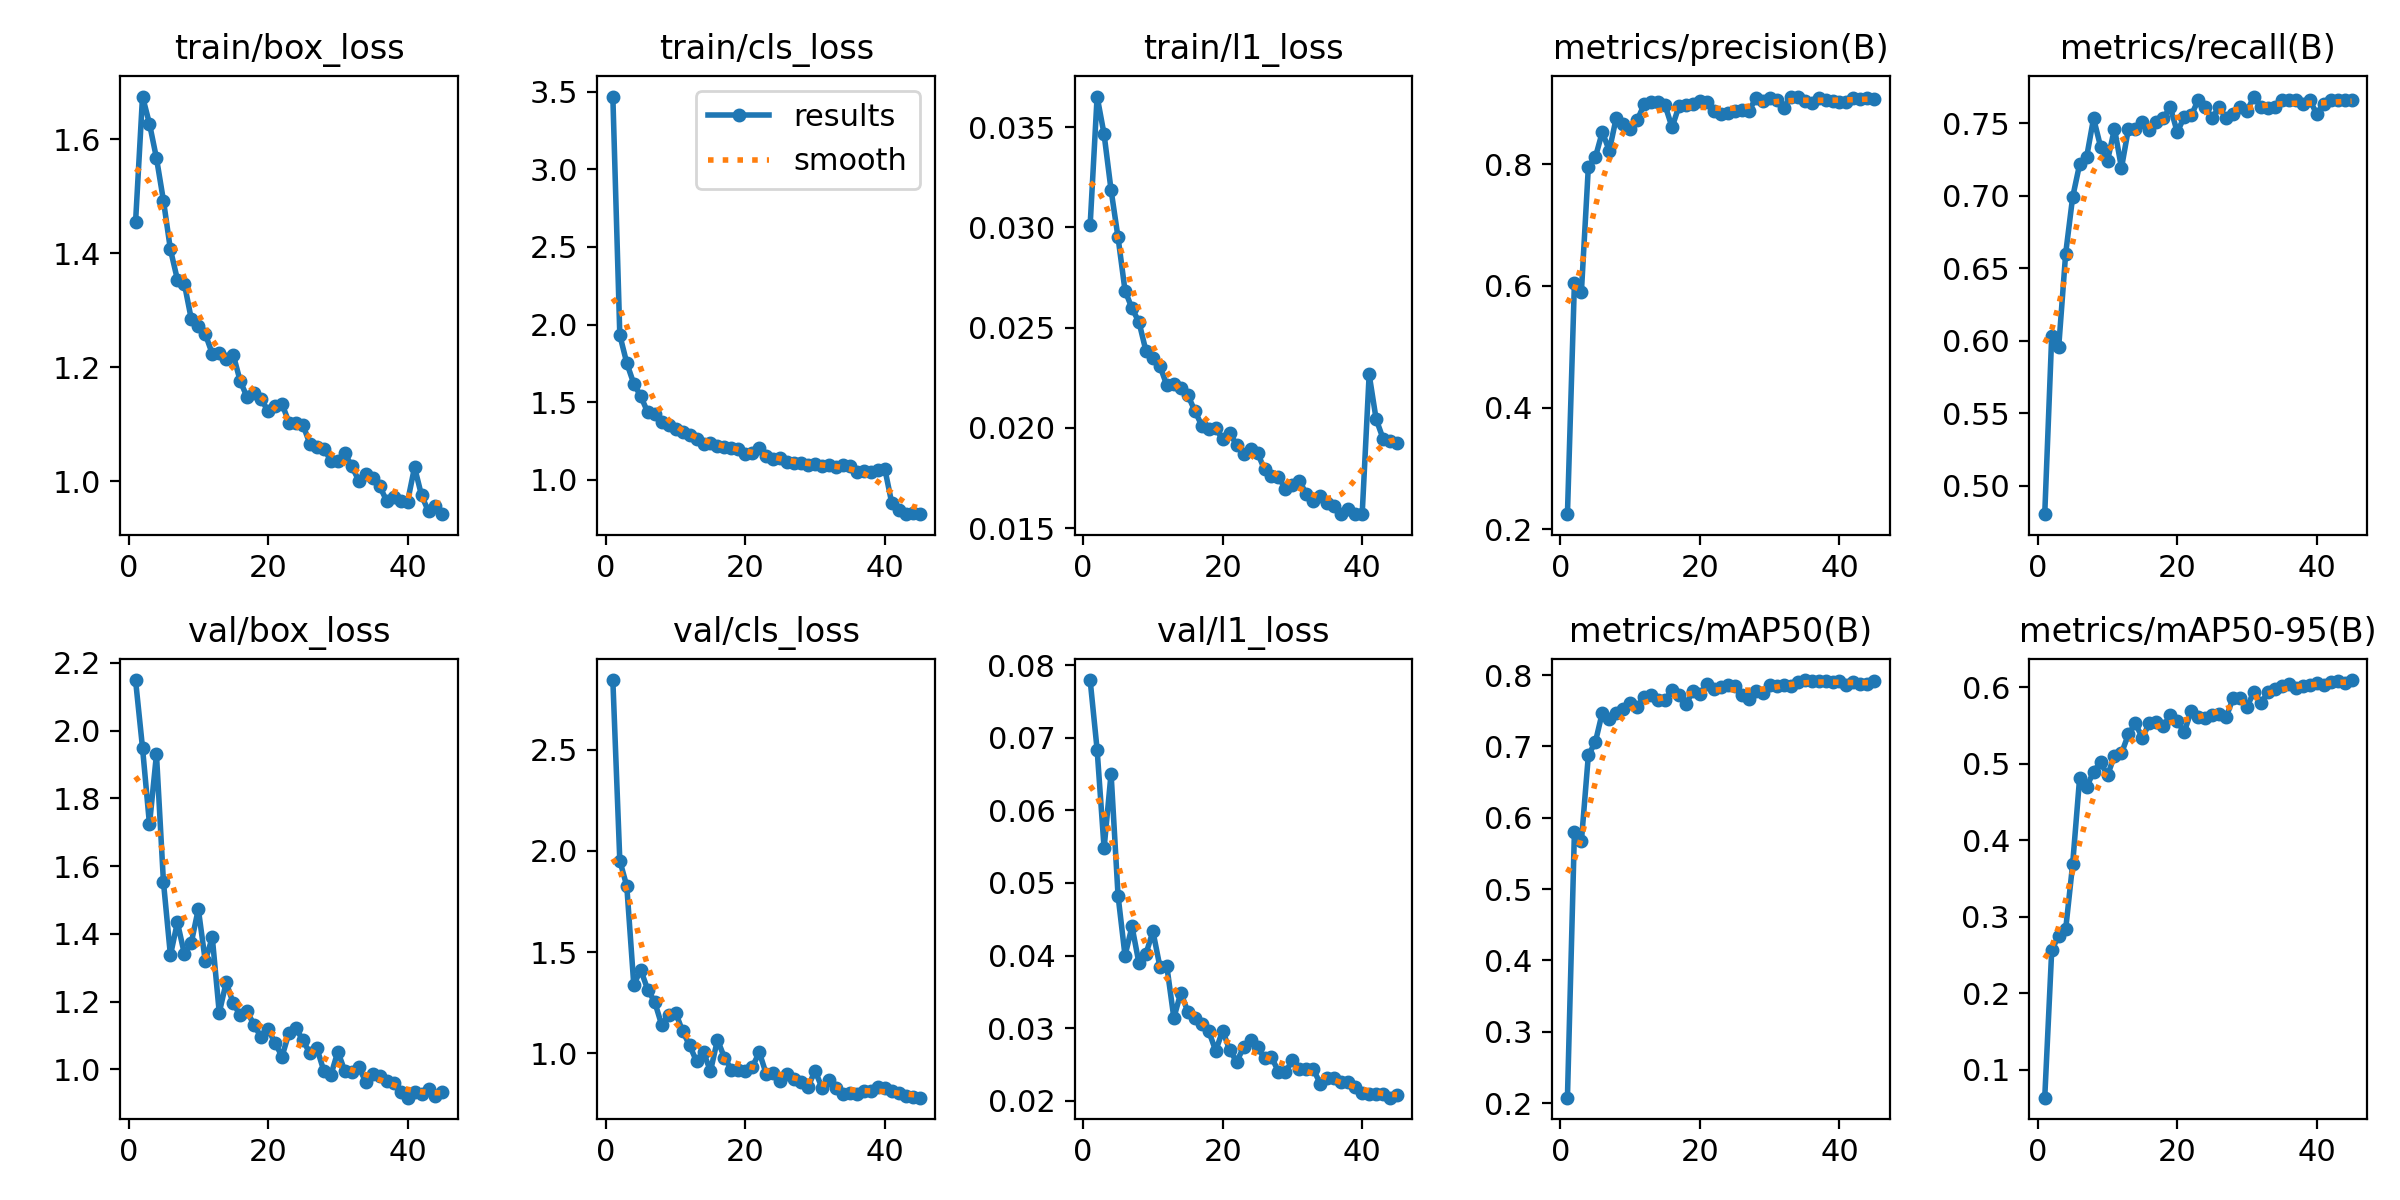

Data behind this chart, as committed beside it:
epoch, time, train/box_loss, train/cls_loss, train/l1_loss, metrics/precision(B), metrics/recall(B), metrics/mAP50(B), metrics/mAP50-95(B), val/box_loss, val/cls_loss, val/l1_loss, lr/pg0, lr/pg1, lr/pg2
1, 103.5, 1.454, 3.468, 0.0301, 0.2246, 0.4803, 0.2075, 0.06332, 2.149, 2.844, 0.07796, 0.0006647, 0.0006647, 0.0006647
2, 201.6, 1.675, 1.933, 0.03652, 0.6053, 0.6035, 0.5799, 0.2561, 1.949, 1.952, 0.06838, 0.001302, 0.001302, 0.001302
3, 303.8, 1.627, 1.752, 0.03464, 0.59, 0.5955, 0.5671, 0.2754, 1.723, 1.825, 0.05479, 0.00191, 0.00191, 0.00191
4, 404.6, 1.567, 1.62, 0.03186, 0.7962, 0.6601, 0.6877, 0.2835, 1.93, 1.339, 0.06508, 0.001868, 0.001868, 0.001868
5, 504.5, 1.492, 1.539, 0.0295, 0.8113, 0.699, 0.706, 0.3686, 1.553, 1.412, 0.04827, 0.001824, 0.001824, 0.001824
6, 605.2, 1.407, 1.435, 0.02685, 0.8532, 0.7217, 0.7475, 0.4815, 1.337, 1.314, 0.03998, 0.00178, 0.00178, 0.00178
7, 709.8, 1.354, 1.426, 0.02596, 0.8223, 0.7266, 0.7378, 0.4694, 1.434, 1.254, 0.044, 0.001736, 0.001736, 0.001736
8, 811.1, 1.346, 1.371, 0.02528, 0.8768, 0.7534, 0.7468, 0.49, 1.341, 1.14, 0.03894, 0.001692, 0.001692, 0.001692
9, 917, 1.284, 1.354, 0.02384, 0.8661, 0.734, 0.7521, 0.5022, 1.374, 1.189, 0.04022, 0.001648, 0.001648, 0.001648
10, 1022, 1.272, 1.327, 0.02351, 0.8582, 0.7241, 0.7612, 0.4849, 1.473, 1.201, 0.04334, 0.001604, 0.001604, 0.001604
11, 1126, 1.258, 1.308, 0.02309, 0.8727, 0.7463, 0.7551, 0.5108, 1.319, 1.109, 0.03846, 0.00156, 0.00156, 0.00156
12, 1231, 1.223, 1.287, 0.02212, 0.8983, 0.7192, 0.7699, 0.5137, 1.39, 1.04, 0.03849, 0.001516, 0.001516, 0.001516
13, 1336, 1.225, 1.264, 0.02221, 0.9021, 0.7463, 0.7716, 0.5388, 1.167, 0.9596, 0.03141, 0.001472, 0.001472, 0.001472
14, 1443, 1.214, 1.233, 0.022, 0.9021, 0.7463, 0.7651, 0.5529, 1.257, 1.004, 0.03487, 0.001428, 0.001428, 0.001428
15, 1547, 1.222, 1.235, 0.02164, 0.897, 0.7511, 0.7657, 0.5338, 1.195, 0.9119, 0.03227, 0.001384, 0.001384, 0.001384
16, 1648, 1.176, 1.219, 0.02086, 0.8607, 0.7455, 0.7787, 0.5538, 1.16, 1.067, 0.03134, 0.00134, 0.00134, 0.00134
17, 1752, 1.147, 1.213, 0.02012, 0.8962, 0.7512, 0.7716, 0.555, 1.171, 0.9779, 0.03054, 0.001296, 0.001296, 0.001296
18, 1859, 1.154, 1.206, 0.01997, 0.8968, 0.7537, 0.759, 0.5493, 1.131, 0.9196, 0.02959, 0.001252, 0.001252, 0.001252
19, 1962, 1.144, 1.201, 0.01998, 0.899, 0.7611, 0.7778, 0.5638, 1.095, 0.9195, 0.02687, 0.001208, 0.001208, 0.001208
20, 2070, 1.123, 1.166, 0.01943, 0.9049, 0.7438, 0.7733, 0.5558, 1.118, 0.9143, 0.02965, 0.001164, 0.001164, 0.001164
21, 2173, 1.131, 1.175, 0.01977, 0.9028, 0.7545, 0.7871, 0.5413, 1.078, 0.9336, 0.02698, 0.00112, 0.00112, 0.00112
22, 2278, 1.135, 1.204, 0.01913, 0.8872, 0.7555, 0.7804, 0.5698, 1.038, 1.004, 0.02537, 0.001076, 0.001076, 0.001076
23, 2383, 1.103, 1.155, 0.0187, 0.8823, 0.766, 0.7831, 0.5616, 1.108, 0.8967, 0.02734, 0.001032, 0.001032, 0.001032
24, 2489, 1.101, 1.133, 0.01895, 0.8844, 0.7611, 0.7861, 0.5602, 1.121, 0.9018, 0.02838, 0.000988, 0.000988, 0.000988
25, 2594, 1.099, 1.143, 0.01875, 0.8878, 0.7537, 0.7853, 0.5645, 1.086, 0.8649, 0.02734, 0.000944, 0.000944, 0.000944
26, 2698, 1.065, 1.114, 0.01793, 0.8898, 0.7611, 0.7722, 0.5656, 1.047, 0.8974, 0.02584, 0.0009, 0.0009, 0.0009
27, 2800, 1.059, 1.107, 0.01761, 0.8873, 0.7537, 0.7666, 0.5608, 1.062, 0.8705, 0.02599, 0.000856, 0.000856, 0.000856
28, 2906, 1.057, 1.11, 0.01755, 0.9084, 0.7562, 0.7774, 0.5858, 0.995, 0.858, 0.02399, 0.000812, 0.000812, 0.000812
29, 3012, 1.036, 1.097, 0.01697, 0.9046, 0.7611, 0.7754, 0.5861, 0.9827, 0.8354, 0.0239, 0.000768, 0.000768, 0.000768
30, 3120, 1.035, 1.101, 0.01715, 0.9093, 0.7586, 0.7863, 0.5746, 1.052, 0.9143, 0.02561, 0.000724, 0.000724, 0.000724
31, 3229, 1.049, 1.091, 0.01734, 0.9051, 0.7685, 0.7848, 0.5946, 0.9951, 0.8271, 0.02436, 0.00068, 0.00068, 0.00068
32, 3339, 1.026, 1.095, 0.01672, 0.8923, 0.7611, 0.7859, 0.5796, 0.9926, 0.87, 0.02432, 0.000636, 0.000636, 0.000636
33, 3440, 1.001, 1.085, 0.01634, 0.9114, 0.7603, 0.7842, 0.5939, 1.006, 0.826, 0.02432, 0.000592, 0.000592, 0.000592
34, 3541, 1.012, 1.099, 0.0166, 0.9112, 0.7611, 0.7899, 0.5982, 0.9637, 0.7968, 0.02233, 0.000548, 0.000548, 0.000548
35, 3648, 1.006, 1.09, 0.01625, 0.9041, 0.7661, 0.7931, 0.6014, 0.9873, 0.8026, 0.0231, 0.000504, 0.000504, 0.000504
36, 3752, 0.9908, 1.054, 0.01611, 0.901, 0.766, 0.7919, 0.6041, 0.9788, 0.7962, 0.02308, 0.00046, 0.00046, 0.00046
37, 3857, 0.9654, 1.06, 0.01573, 0.9094, 0.766, 0.7921, 0.5996, 0.9649, 0.8151, 0.02258, 0.000416, 0.000416, 0.000416
38, 3958, 0.9719, 1.052, 0.01595, 0.9064, 0.7633, 0.7913, 0.602, 0.9606, 0.8147, 0.02261, 0.000372, 0.000372, 0.000372
39, 4059, 0.9643, 1.067, 0.01573, 0.9035, 0.766, 0.7903, 0.6031, 0.9317, 0.8348, 0.02182, 0.000328, 0.000328, 0.000328
40, 4165, 0.964, 1.069, 0.0157, 0.903, 0.7564, 0.7913, 0.6053, 0.9163, 0.8266, 0.02104, 0.000284, 0.000284, 0.000284
41, 4273, 1.024, 0.8481, 0.02267, 0.9024, 0.7635, 0.7867, 0.6033, 0.9325, 0.8113, 0.02098, 0.00024, 0.00024, 0.00024
42, 4377, 0.9749, 0.8045, 0.02044, 0.9084, 0.766, 0.7898, 0.6075, 0.9265, 0.804, 0.02095, 0.000196, 0.000196, 0.000196
43, 4484, 0.9467, 0.7801, 0.01946, 0.9081, 0.766, 0.7875, 0.6079, 0.9415, 0.787, 0.02087, 0.000152, 0.000152, 0.000152
44, 4592, 0.9557, 0.7849, 0.01935, 0.9085, 0.766, 0.788, 0.6061, 0.9201, 0.7855, 0.02041, 0.000108, 0.000108, 0.000108
45, 4693, 0.9418, 0.7794, 0.01925, 0.9081, 0.766, 0.7917, 0.6096, 0.933, 0.7805, 0.02074, 6.4e-05, 6.4e-05, 6.4e-05
